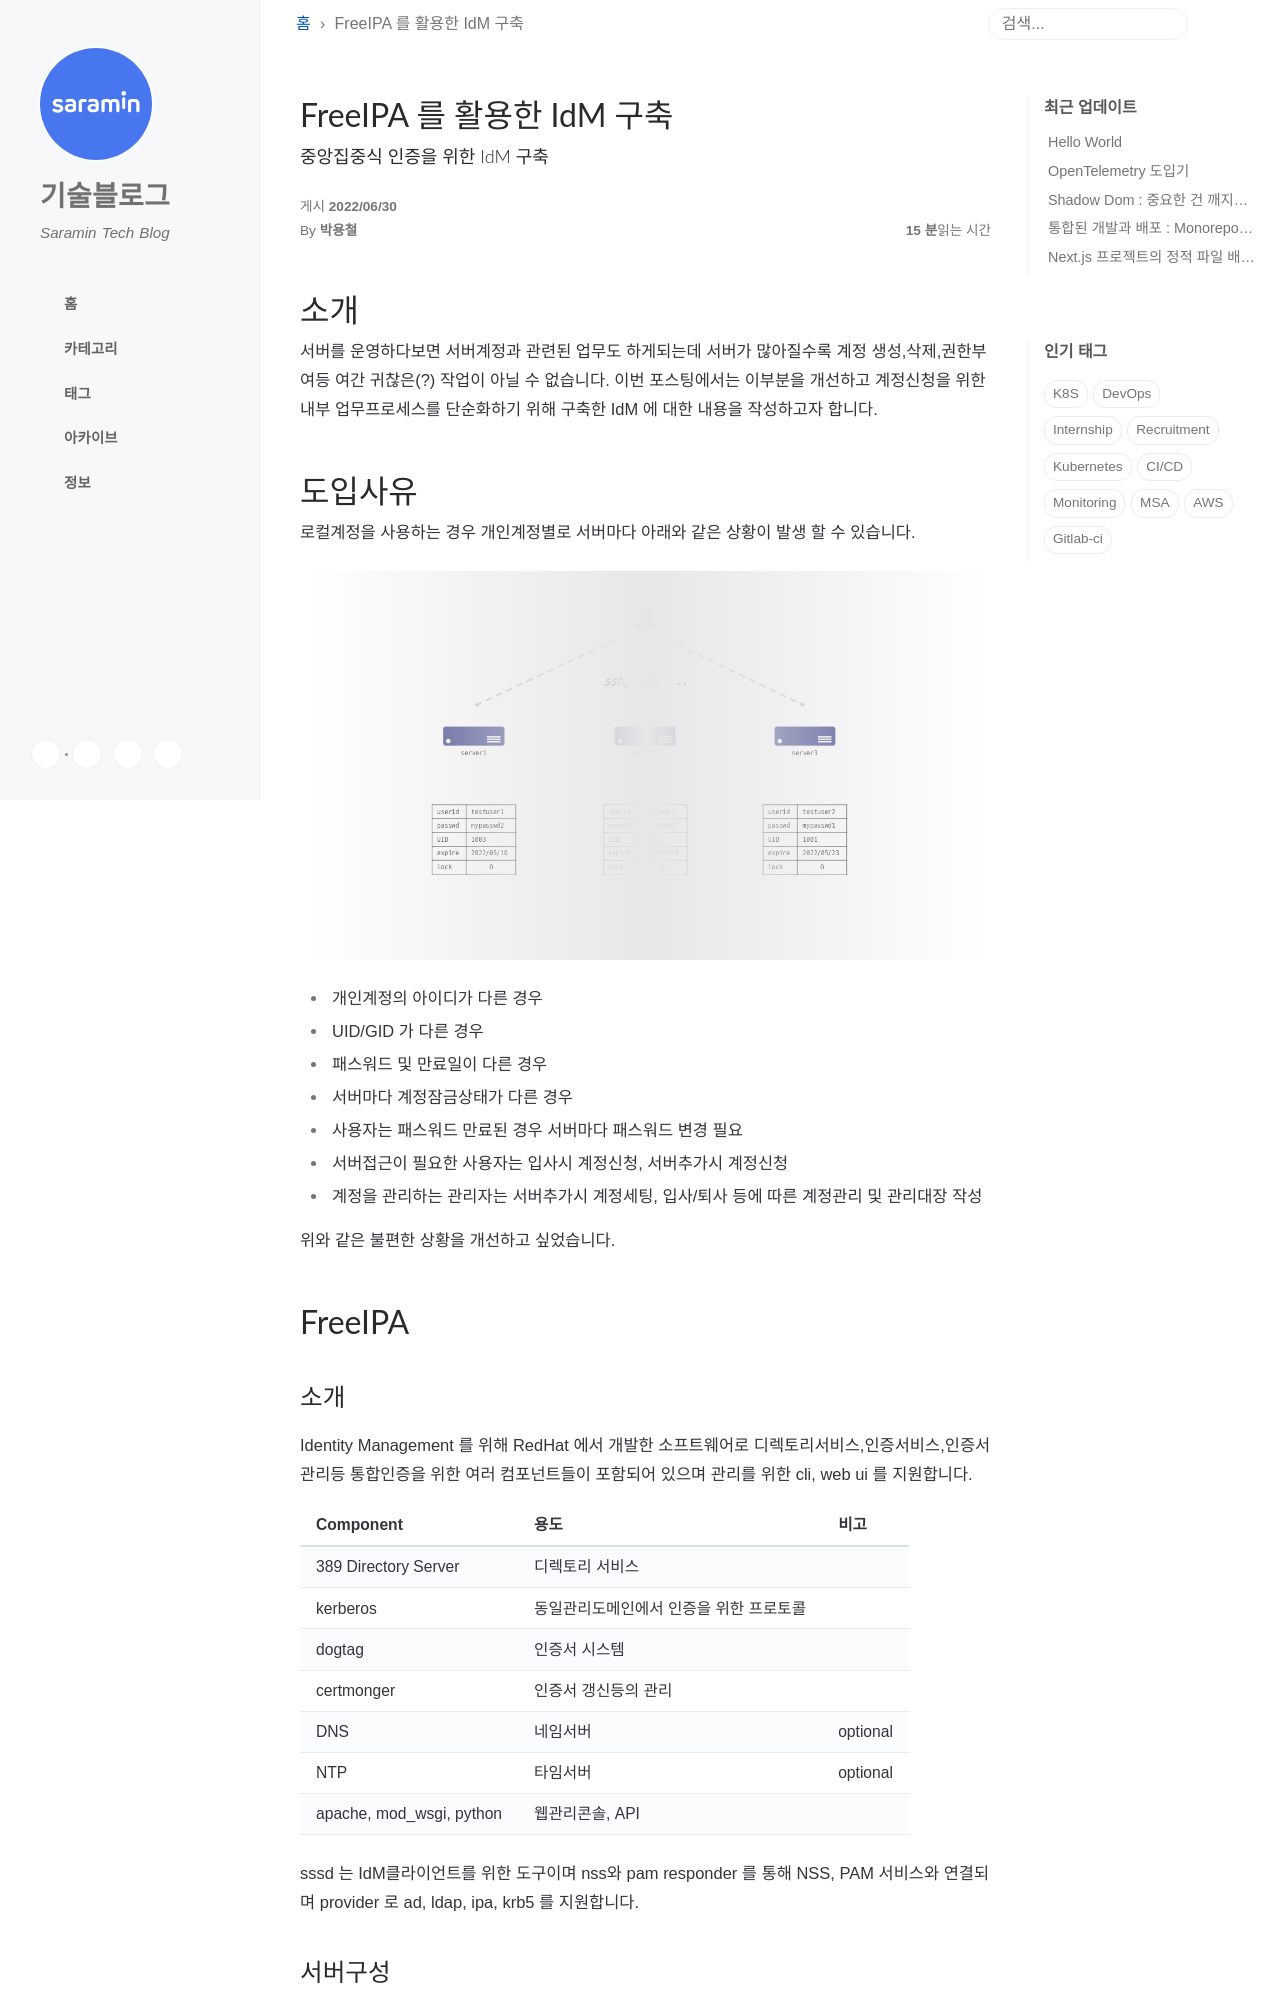

repository: saramin/saramin.github.io · page: 2022-06-30-idm/index.html · generator: jekyll

---
title: FreeIPA 를 활용한 IdM 구축
author: 박용철
subtitle: 중앙집중식 인증을 위한 IdM 구축
tags: 
- freeipa
- idm
---

# 소개

안녕하세요. 사람인에이치알 SRE팀 박용철입니다. 서버를 운영하다보면 서버계정과 관련된 업무도 하게되는데 서버가 많아질수록 계정 생성,삭제,권한부여등 여간 귀찮은(?) 작업이 아닐 수 없습니다. 이번 포스팅에서는 이부분을 개선하고 계정신청을 위한 내부 업무프로세스를 단순화하기 위해 구축한 IdM 에 대한 내용을 작성하고자 합니다.


# 도입사유

로컬계정을 사용하는 경우 개인계정별로 서버마다 아래와 같은 상황이 발생 할 수 있습니다.

![local_account.png](/img/idm/local_account.png)

- 개인계정의 아이디가 다른 경우
- UID/GID 가 다른 경우
- 패스워드 및 만료일이 다른 경우
- 서버마다 계정잠금상태가 다른 경우
- 사용자는 패스워드 만료된 경우 서버마다 패스워드 변경 필요
- 서버접근이 필요한 사용자는 입사시 계정신청, 서버추가시 계정신청
- 계정을 관리하는 관리자는 서버추가시 계정세팅, 입사/퇴사 등에 따른 계정관리 및 관리대장 작성

위와 같은 불편한 상황을 개선하고 싶었습니다.

# FreeIPA

## 소개

Identity Management 를 위해 RedHat 에서 개발한 소프트웨어로 디렉토리서비스,인증서비스,인증서관리등 통합인증을 위한 여러 컴포넌트들이 포함되어 있으며 관리를 위한 cli, web ui 를 지원합니다.

| Component | 용도 | 비고 |
| --- | --- | --- |
| 389 Directory Server | 디렉토리 서비스 |  |
| kerberos | 동일관리도메인에서 인증을 위한 프로토콜 |  |
| dogtag | 인증서 시스템 |  |
| certmonger | 인증서 갱신등의 관리 |  |
| DNS | 네임서버 | optional |
| NTP | 타임서버 | optional |
| apache, mod_wsgi, python | 웹관리콘솔, API |  |

sssd 는 IdM클라이언트를 위한 도구이며 nss와 pam responder 를 통해 NSS, PAM 서비스와 연결되며 provider 로 ad, ldap, ipa, krb5 를 지원합니다.

## 서버구성

![centralized_account.png](/img/idm/centralized_account.png)
